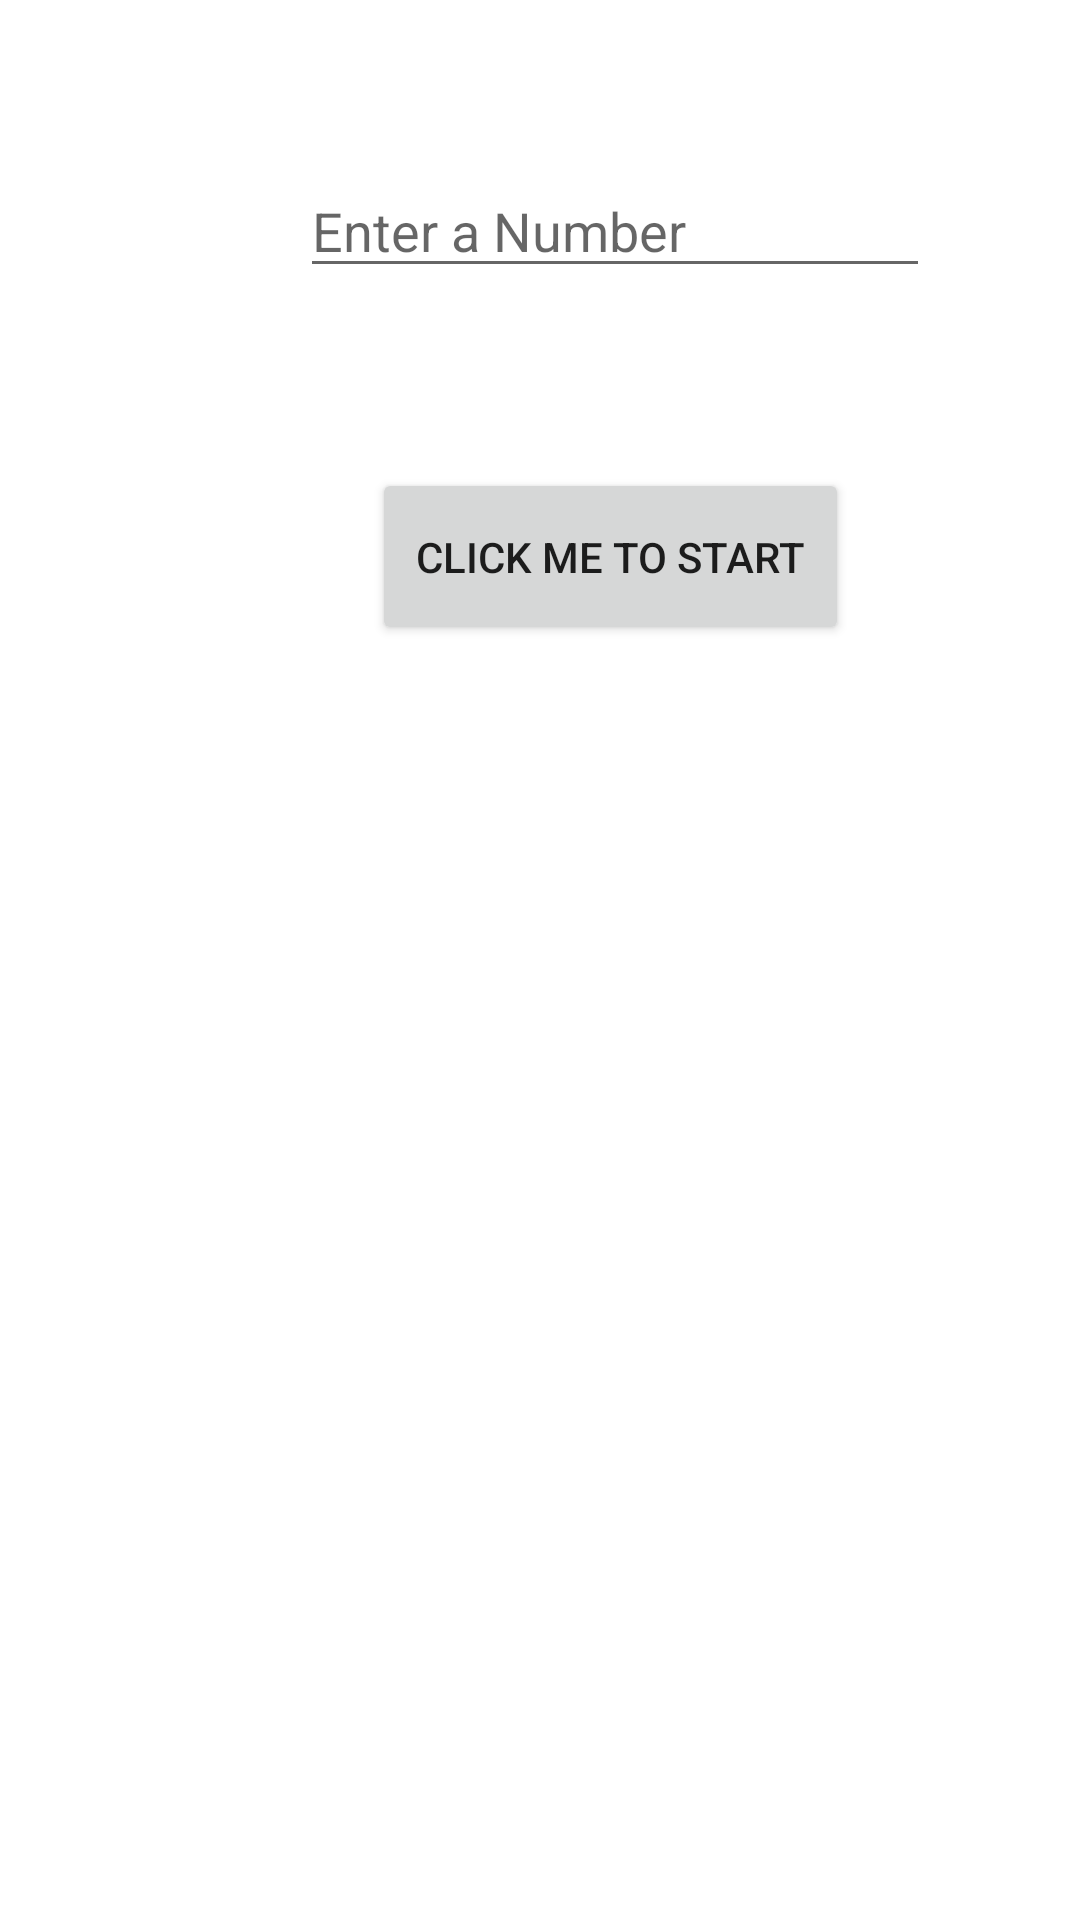

Here is an Android app screen rendered from its layout file. Give the layout XML and the strings, colors and styles it references.
<!-- AndroidManifest.xml: application theme Theme.MyKotlin1 -->
<!-- res/layout/activity_main3.xml -->
<?xml version="1.0" encoding="utf-8"?>
<androidx.constraintlayout.widget.ConstraintLayout xmlns:android="http://schemas.android.com/apk/res/android"
    xmlns:app="http://schemas.android.com/apk/res-auto"
    xmlns:tools="http://schemas.android.com/tools"
    android:layout_width="match_parent"
    android:layout_height="match_parent"
    tools:context=".MainActivity3">

    <EditText
        android:id="@+id/NumInput"
        android:layout_width="wrap_content"
        android:layout_height="wrap_content"
        android:layout_marginStart="100dp"
        android:layout_marginBottom="60dp"
        android:ems="10"
        android:hint="Enter a Number"
        android:inputType="textPersonName"
        app:layout_constraintBottom_toTopOf="@+id/btn"
        app:layout_constraintStart_toStartOf="parent" />

    <Button
        android:id="@+id/btn"
        android:layout_width="159dp"
        android:layout_height="59dp"
        android:layout_marginStart="124dp"
        android:layout_marginTop="156dp"
        android:text="Click Me to Start"
        app:layout_constraintStart_toStartOf="parent"
        app:layout_constraintTop_toTopOf="parent" />

    <TextView
        android:id="@+id/txt"
        android:layout_width="281dp"
        android:layout_height="206dp"
        android:layout_marginStart="64dp"
        android:layout_marginTop="72dp"
        android:textAlignment="center"
        android:textSize="25dp"
        app:layout_constraintBottom_toBottomOf="parent"
        app:layout_constraintStart_toStartOf="parent"
        app:layout_constraintTop_toBottomOf="@+id/btn"
        app:layout_constraintVertical_bias="0.145" />
</androidx.constraintlayout.widget.ConstraintLayout>
<!-- resources referenced by this layout -->
<resources>
  <style name="Theme.MyKotlin1" parent="Theme.MaterialComponents.DayNight.DarkActionBar">
          
          <item name="colorPrimary">@color/purple_500</item>
          <item name="colorPrimaryVariant">@color/purple_700</item>
          <item name="colorOnPrimary">@color/white</item>
          
          <item name="colorSecondary">@color/teal_200</item>
          <item name="colorSecondaryVariant">@color/teal_700</item>
          <item name="colorOnSecondary">@color/black</item>
          
          <item name="android:statusBarColor" tools:targetApi="l">?attr/colorPrimaryVariant</item>
          
      </style>
  <color name="purple_500">#FF6200EE</color>
  <color name="purple_700">#FF3700B3</color>
  <color name="white">#FFFFFFFF</color>
  <color name="teal_200">#FF03DAC5</color>
  <color name="teal_700">#FF018786</color>
  <color name="black">#FF000000</color>
</resources>
